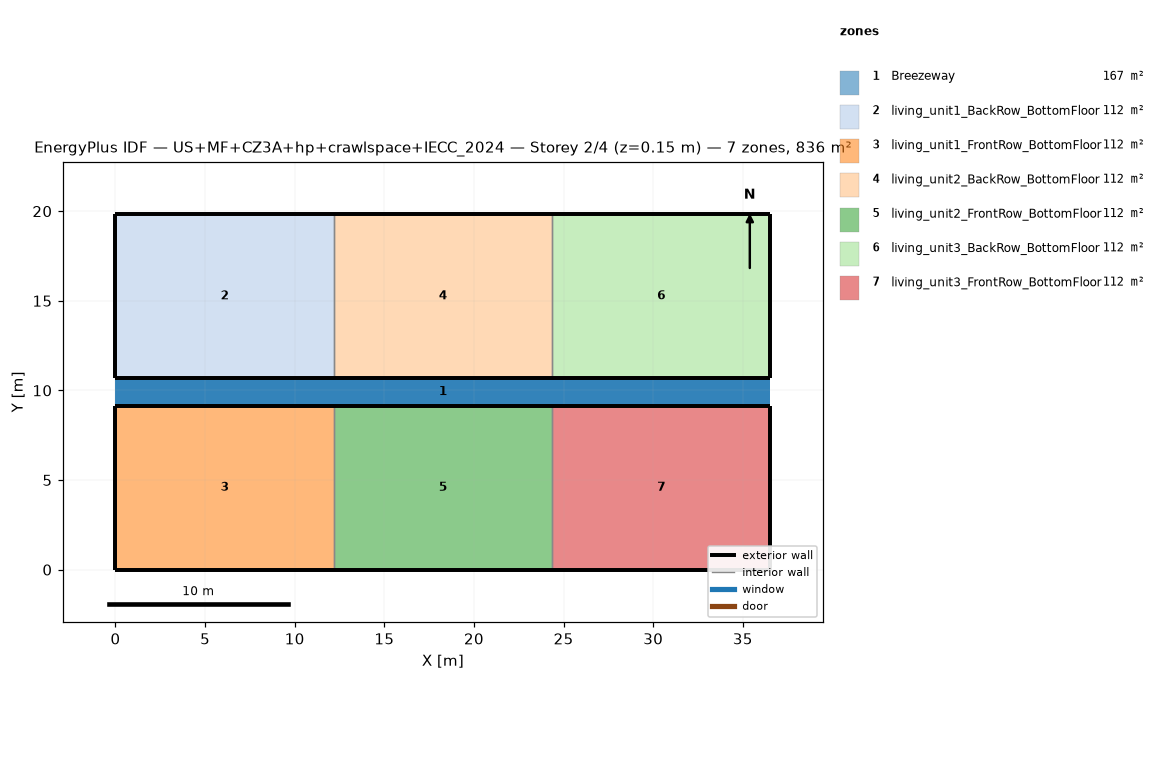
=== STOREY PLAN SPEC (per zone: floor XY polygon, exterior-wall plan segments, windows/doors) ===
zone 1: Breezeway  (167.0 m²)
  floor: (36.54, 9.16) (0.00, 9.16) (0.00, 10.68) (36.54, 10.68)
  floor: (36.54, 9.16) (0.00, 9.16) (0.00, 10.68) (36.54, 10.68)
  floor: (36.54, 9.16) (0.00, 9.16) (0.00, 10.68) (36.54, 10.68)
zone 2: living_unit1_BackRow_BottomFloor  (111.5 m²)
  floor: (12.18, 10.68) (0.00, 10.68) (0.00, 19.84) (12.18, 19.84)
  exterior wall: (0.00, 10.68) – (12.18, 10.68)  [12.2 m]
  exterior wall: (12.18, 19.84) – (0.00, 19.84)  [12.2 m]
  exterior wall: (0.00, 19.84) – (0.00, 10.68)  [9.2 m]
  interior walls: 1
zone 3: living_unit1_FrontRow_BottomFloor  (111.5 m²)
  floor: (12.18, 0.00) (0.00, 0.00) (0.00, 9.16) (12.18, 9.16)
  exterior wall: (0.00, 0.00) – (12.18, 0.00)  [12.2 m]
  exterior wall: (12.18, 9.16) – (0.00, 9.16)  [12.2 m]
  exterior wall: (0.00, 9.16) – (0.00, 0.00)  [9.2 m]
  interior walls: 1
zone 4: living_unit2_BackRow_BottomFloor  (111.5 m²)
  floor: (24.36, 10.68) (12.18, 10.68) (12.18, 19.84) (24.36, 19.84)
  exterior wall: (12.18, 10.68) – (24.36, 10.68)  [12.2 m]
  exterior wall: (24.36, 19.84) – (12.18, 19.84)  [12.2 m]
  interior walls: 2
zone 5: living_unit2_FrontRow_BottomFloor  (111.5 m²)
  floor: (24.36, 0.00) (12.18, 0.00) (12.18, 9.16) (24.36, 9.16)
  exterior wall: (12.18, 0.00) – (24.36, 0.00)  [12.2 m]
  exterior wall: (24.36, 9.16) – (12.18, 9.16)  [12.2 m]
  interior walls: 2
zone 6: living_unit3_BackRow_BottomFloor  (111.5 m²)
  floor: (36.54, 10.68) (24.36, 10.68) (24.36, 19.84) (36.54, 19.84)
  exterior wall: (24.36, 10.68) – (36.54, 10.68)  [12.2 m]
  exterior wall: (36.54, 10.68) – (36.54, 19.84)  [9.2 m]
  exterior wall: (36.54, 19.84) – (24.36, 19.84)  [12.2 m]
  interior walls: 1
zone 7: living_unit3_FrontRow_BottomFloor  (111.5 m²)
  floor: (36.54, 0.00) (24.36, 0.00) (24.36, 9.16) (36.54, 9.16)
  exterior wall: (24.36, 0.00) – (36.54, 0.00)  [12.2 m]
  exterior wall: (36.54, 0.00) – (36.54, 9.16)  [9.2 m]
  exterior wall: (36.54, 9.16) – (24.36, 9.16)  [12.2 m]
  interior walls: 1

=== DERIVED (storey summary) ===
Building: US+MF+CZ3A+hp+crawlspace+IECC_2024
Storey: 2 of 4  (floor level z = 0.15 m)
Storey gross floor area: 836.2 m²
Zones on this storey: 7
  - Breezeway: floor 167.0 m²
  - living_unit1_BackRow_BottomFloor: floor 111.5 m²; exterior wall 33.5 m (86.9 m²); WWR 0.0%
  - living_unit1_FrontRow_BottomFloor: floor 111.5 m²; exterior wall 33.5 m (86.9 m²); WWR 0.0%
  - living_unit2_BackRow_BottomFloor: floor 111.5 m²; exterior wall 24.4 m (63.1 m²); WWR 0.0%
  - living_unit2_FrontRow_BottomFloor: floor 111.5 m²; exterior wall 24.4 m (63.1 m²); WWR 0.0%
  - living_unit3_BackRow_BottomFloor: floor 111.5 m²; exterior wall 33.5 m (86.9 m²); WWR 0.0%
  - living_unit3_FrontRow_BottomFloor: floor 111.5 m²; exterior wall 33.5 m (86.9 m²); WWR 0.0%
Zone adjacency (shared interzone walls):
  - living_unit1_BackRow_BottomFloor ↔ living_unit2_BackRow_BottomFloor
  - living_unit1_FrontRow_BottomFloor ↔ living_unit2_FrontRow_BottomFloor
  - living_unit2_BackRow_BottomFloor ↔ living_unit3_BackRow_BottomFloor
  - living_unit2_FrontRow_BottomFloor ↔ living_unit3_FrontRow_BottomFloor